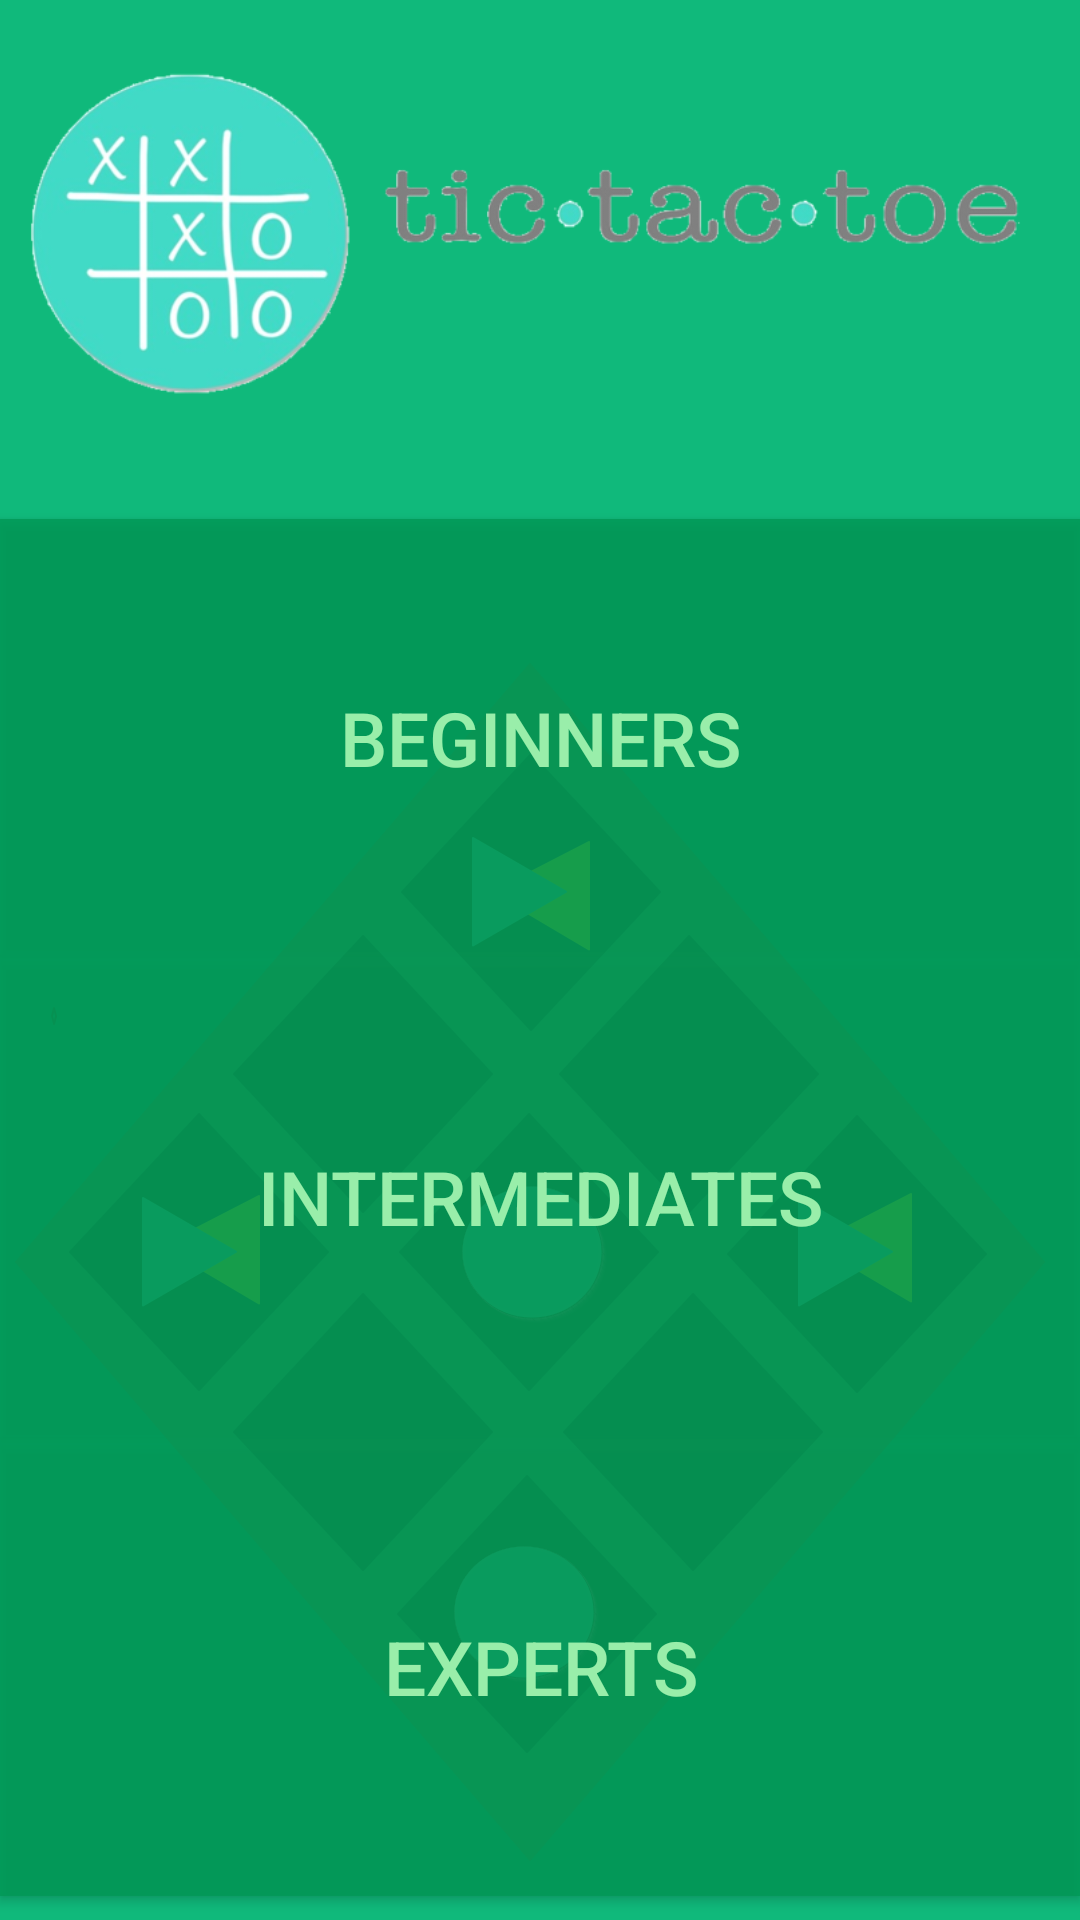

Here is an Android app screen rendered from its layout file. Give the layout XML and the strings, colors and styles it references.
<!-- AndroidManifest.xml: application theme AppTheme -->
<!-- res/layout/activity_second__extend.xml -->
<LinearLayout xmlns:android="http://schemas.android.com/apk/res/android"
    xmlns:tools="http://schemas.android.com/tools" android:layout_width="match_parent"
    android:layout_height="match_parent" android:paddingLeft="@dimen/activity_horizontal_margin"
    android:paddingRight="@dimen/activity_horizontal_margin"
    android:paddingTop="@dimen/activity_vertical_margin"
    android:paddingBottom="@dimen/activity_vertical_margin"
    tools:context="com.zeus.ak95.tictactoe.Second_Extend"
    android:background="@drawable/i514"
    android:orientation="vertical">

<LinearLayout
android:layout_width="match_parent" android:id="@+id/sell1"
android:layout_weight="10"
android:layout_height="match_parent" android:orientation="vertical"
android:layout_marginTop="10dp"
    >
    <ImageView
        android:layout_width="match_parent" android:id="@+id/seiv1"
        android:layout_height="match_parent"
        android:src="@drawable/tictoe"  />

</LinearLayout>
<LinearLayout
android:layout_width="match_parent" android:id="@+id/sell2"
android:layout_weight="3"
android:layout_height="match_parent" android:orientation="vertical"
android:layout_marginTop="10dp"
    >

    <Button
        android:layout_width="fill_parent" android:id="@+id/sebtn1"
        android:textColor="@color/green_mild_med" android:layout_weight="1"
        android:layout_height="fill_parent" android:text="Beginners"
        android:background="@color/green_dark_super" android:elevation="4dp"
        android:textSize="25sp"
        android:layout_marginTop="15dp"
        />
    <Button
        android:layout_width="fill_parent" android:id="@+id/sebtn2"
        android:layout_height="fill_parent" android:text="Intermediates"
        android:textColor="@color/green_mild_med" android:layout_weight="1"
        android:background="@color/green_dark_super" android:elevation="4dp"
        android:textSize="25sp"
         />
    <Button
        android:layout_width="fill_parent" android:id="@+id/sebtn3"
        android:layout_height="fill_parent" android:text="Experts"
        android:textColor="@color/green_mild_med" android:layout_weight="1"
        android:background="@color/green_dark_super" android:elevation="4dp"
        android:textSize="25sp"
        android:layout_marginBottom="8dp"
        />

</LinearLayout>

</LinearLayout>
<!-- resources referenced by this layout -->
<resources>
  <color name="green_dark_super">#cc009955</color>
  <color name="green_mild_med">#99eeaa</color>
  <!-- drawable i514: png bitmap (drawable, 78549 bytes) -->
  <!-- drawable tictoe: png bitmap (drawable, 81319 bytes) -->
  <style name="AppTheme" parent="Theme.AppCompat.Light.DarkActionBar">
          
      </style>
</resources>
